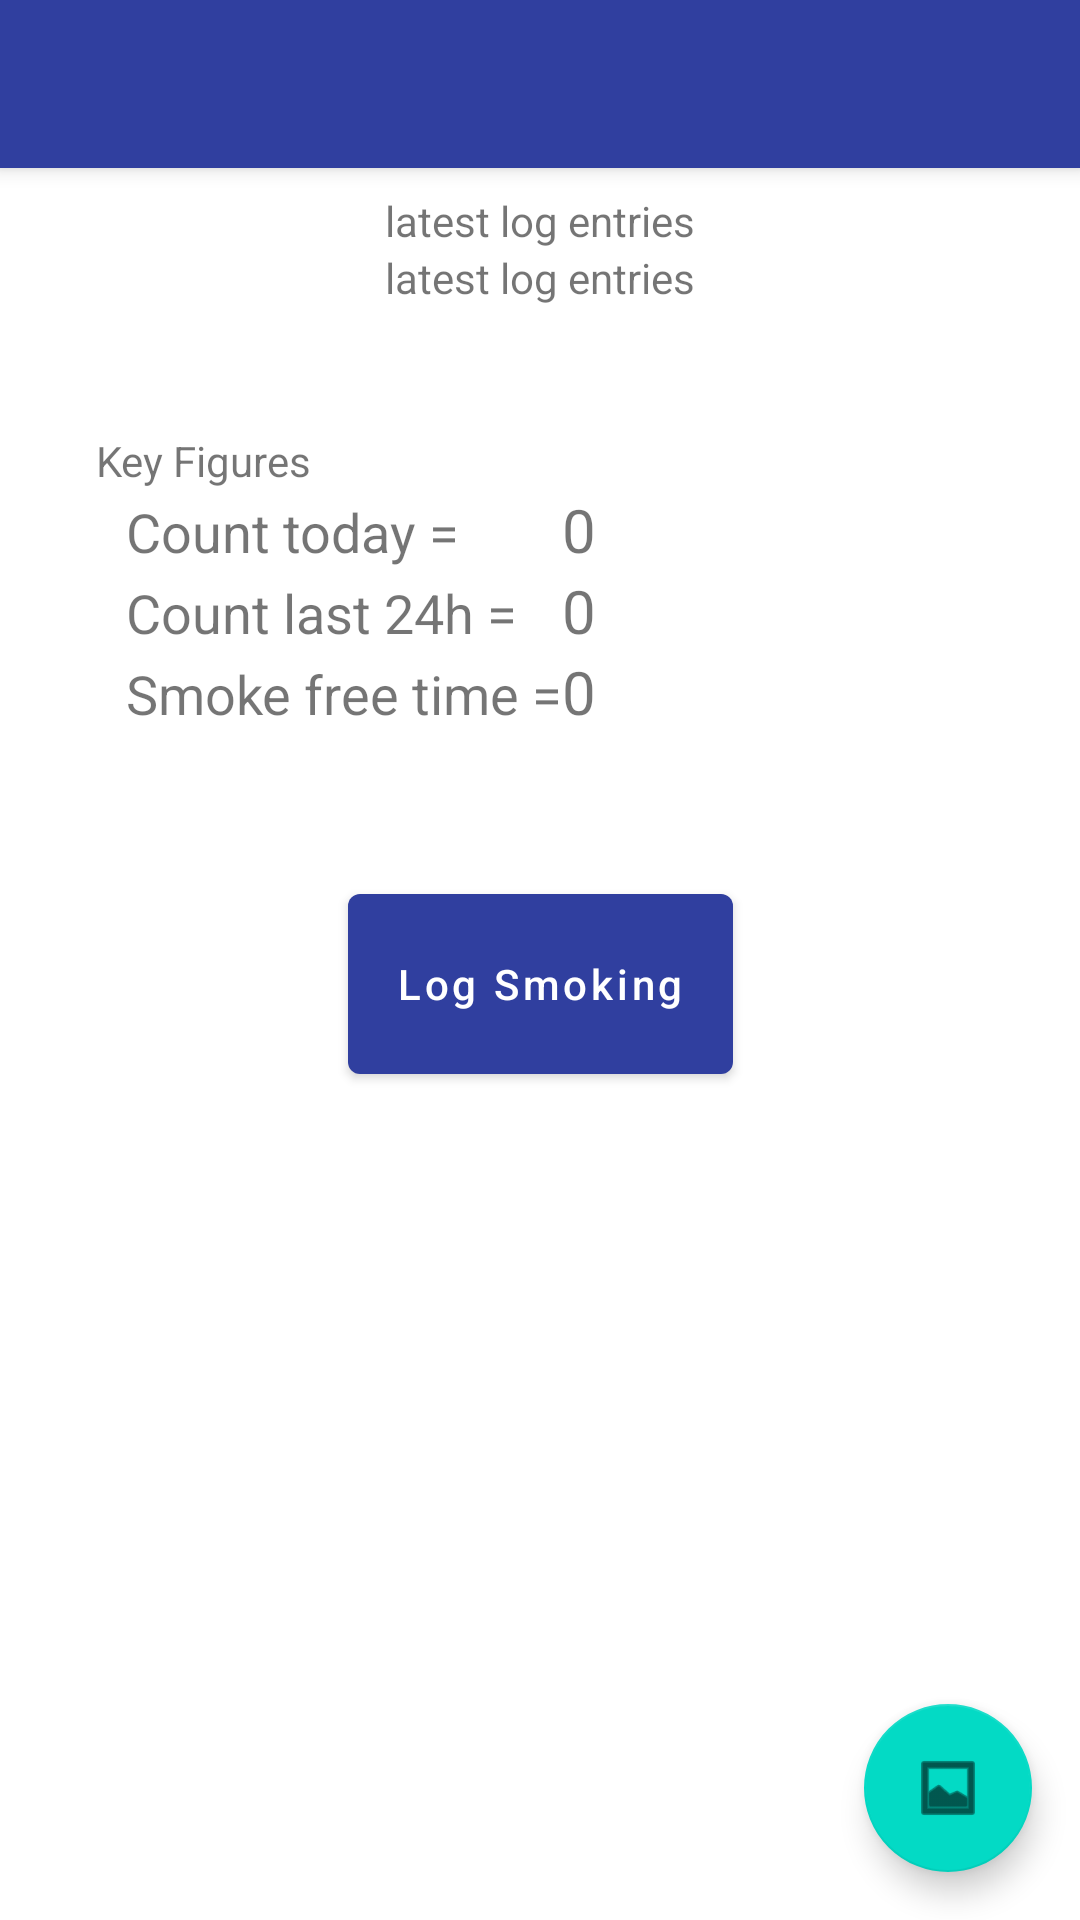

This screen was rendered from an Android layout file. Write that file and the resources it references.
<!-- AndroidManifest.xml: activity theme Theme.SmokingHabit.NoActionBar -->
<!-- res/layout/activity_main.xml -->
<?xml version="1.0" encoding="utf-8"?>
<androidx.coordinatorlayout.widget.CoordinatorLayout xmlns:android="http://schemas.android.com/apk/res/android"
    xmlns:app="http://schemas.android.com/apk/res-auto"
    xmlns:tools="http://schemas.android.com/tools"
    android:id="@+id/activity_main"
    android:layout_width="match_parent"
    android:layout_height="match_parent"
    android:visibility="visible"
    tools:context=".MainActivity">

    <com.google.android.material.appbar.AppBarLayout
        android:layout_width="match_parent"
        android:layout_height="wrap_content"
        android:theme="@style/Theme.SmokingHabit.AppBarOverlay">

        <androidx.appcompat.widget.Toolbar
            android:id="@+id/toolbar"
            android:layout_width="match_parent"
            android:layout_height="?attr/actionBarSize"
            app:popupTheme="@style/Theme.SmokingHabit.PopupOverlay" />

    </com.google.android.material.appbar.AppBarLayout>

    <androidx.constraintlayout.widget.ConstraintLayout
        android:layout_width="match_parent"
        android:layout_height="match_parent">

        <TextView
            android:id="@+id/smokeloglabel"
            android:layout_width="wrap_content"
            android:layout_height="wrap_content"
            android:layout_marginTop="64dp"
            android:labelFor="@id/smokelogtext"
            android:text="@string/latest_log_entries"
            app:layout_constraintStart_toStartOf="@id/smokelogtext"
            app:layout_constraintTop_toTopOf="parent" />

        <TextView
            android:id="@+id/smokelogtext"
            android:layout_width="wrap_content"
            android:layout_height="wrap_content"
            android:layout_marginStart="16dp"
            android:layout_marginEnd="16dp"
            android:clickable="true"
            android:maxLines="4"
            android:minHeight="48dp"
            android:text="@string/latest_log_entries"
            app:layout_constraintEnd_toEndOf="parent"
            app:layout_constraintStart_toStartOf="parent"
            app:layout_constraintTop_toBottomOf="@id/smokeloglabel" />

        <TextView
            android:id="@+id/stattablelabel"
            android:layout_width="wrap_content"
            android:layout_height="wrap_content"
            android:layout_marginTop="8dp"
            android:labelFor="@id/stattable"
            android:text="@string/key_figures"
            app:layout_constraintStart_toStartOf="@id/stattable"
            app:layout_constraintBottom_toTopOf="@id/stattable" />

        <TableLayout
            android:id="@+id/stattable"
            android:layout_width="match_parent"
            android:layout_height="wrap_content"
            android:layout_marginStart="32dp"
            android:layout_marginTop="32dp"
            android:layout_marginEnd="32dp"
            android:clickable="true"
            android:visibility="visible"
            app:layout_constraintBottom_toTopOf="@id/button_smokenow"
            app:layout_constraintEnd_toEndOf="parent"
            app:layout_constraintStart_toStartOf="parent"
            app:layout_constraintTop_toBottomOf="@id/smokelogtext"
            tools:visibility="visible">

            <TableRow
                android:id="@+id/daycountrow"
                android:layout_width="match_parent"
                android:layout_height="match_parent">

                <TextView
                    android:id="@+id/daycountlabel"
                    android:layout_width="wrap_content"
                    android:layout_height="wrap_content"
                    android:layout_marginLeft="10dp"
                    android:labelFor="@id/daycount"
                    android:text="@string/count_today"
                    android:textSize="18sp" />

                <TextView
                    android:id="@+id/daycount"
                    android:layout_width="wrap_content"
                    android:layout_height="wrap_content"
                    android:singleLine="true"
                    android:text="0"
                    android:textSize="20sp" />
            </TableRow>

            <TableRow
                android:id="@+id/day24hcountrow"
                android:layout_width="match_parent"
                android:layout_height="match_parent">

                <TextView
                    android:id="@+id/day24hcountlabel"
                    android:layout_width="wrap_content"
                    android:layout_height="wrap_content"
                    android:layout_marginLeft="10dp"
                    android:layout_marginRight="10dp"
                    android:labelFor="@id/daycount"
                    android:text="@string/count_last24h"
                    android:textSize="18sp" />

                <TextView
                    android:id="@+id/day24hcount"
                    android:layout_width="wrap_content"
                    android:layout_height="wrap_content"
                    android:singleLine="true"
                    android:text="0"
                    android:textSize="20sp"
                    tools:ignore="DuplicateSpeakableTextCheck" />
            </TableRow>

            <TableRow
                android:id="@+id/smokefreetimerow"
                android:layout_width="match_parent"
                android:layout_height="match_parent">

                <TextView
                    android:id="@+id/smokefreetimelabel"
                    android:layout_width="wrap_content"
                    android:layout_height="wrap_content"
                    android:layout_marginLeft="10dp"
                    android:labelFor="@id/daycount"
                    android:text="@string/smoke_free_time"
                    android:textSize="18sp" />

                <TextView
                    android:id="@+id/smokefreetime"
                    android:layout_width="wrap_content"
                    android:layout_height="wrap_content"
                    android:singleLine="true"
                    android:text="0"
                    android:textSize="20sp" />

            </TableRow>

        </TableLayout>


        <Button
            android:id="@+id/button_smokenow"
            android:layout_width="wrap_content"
            android:layout_height="wrap_content"
            android:layout_marginTop="48dp"
            android:height="72dp"
            android:text="@string/smokenow"
            android:textAllCaps="false"
            app:icon="@drawable/ic_baseline_smoking_rooms_24"
            app:iconTintMode="multiply"
            app:layout_constraintEnd_toEndOf="parent"
            app:layout_constraintStart_toStartOf="parent"
            app:layout_constraintTop_toBottomOf="@id/stattable" />


    </androidx.constraintlayout.widget.ConstraintLayout>

    <com.google.android.material.floatingactionbutton.FloatingActionButton
        android:id="@+id/button_charts"
        android:layout_width="wrap_content"
        android:layout_height="wrap_content"
        android:layout_gravity="bottom|end"
        android:layout_margin="@dimen/button_margin"
        android:contentDescription="chart img"
        app:srcCompat="@android:drawable/ic_menu_gallery" />

</androidx.coordinatorlayout.widget.CoordinatorLayout>
<!-- resources referenced by this layout -->
<resources>
  <dimen name="button_margin">16dp</dimen>
  <string name="count_last24h">Count last 24h = </string>
  <string name="count_today">Count today = </string>
  <string name="key_figures">Key Figures</string>
  <string name="latest_log_entries">latest log entries</string>
  <string name="smoke_free_time">Smoke free time = </string>
  <string name="smokenow">Log Smoking</string>
  <style name="Theme.SmokingHabit.AppBarOverlay" parent="ThemeOverlay.AppCompat.Dark.ActionBar" />
  <style name="Theme.SmokingHabit.PopupOverlay" parent="ThemeOverlay.AppCompat.Light" />
  <style name="Theme.SmokingHabit.NoActionBar">
          <item name="windowActionBar">false</item>
          <item name="windowNoTitle">true</item>
      </style>
</resources>
